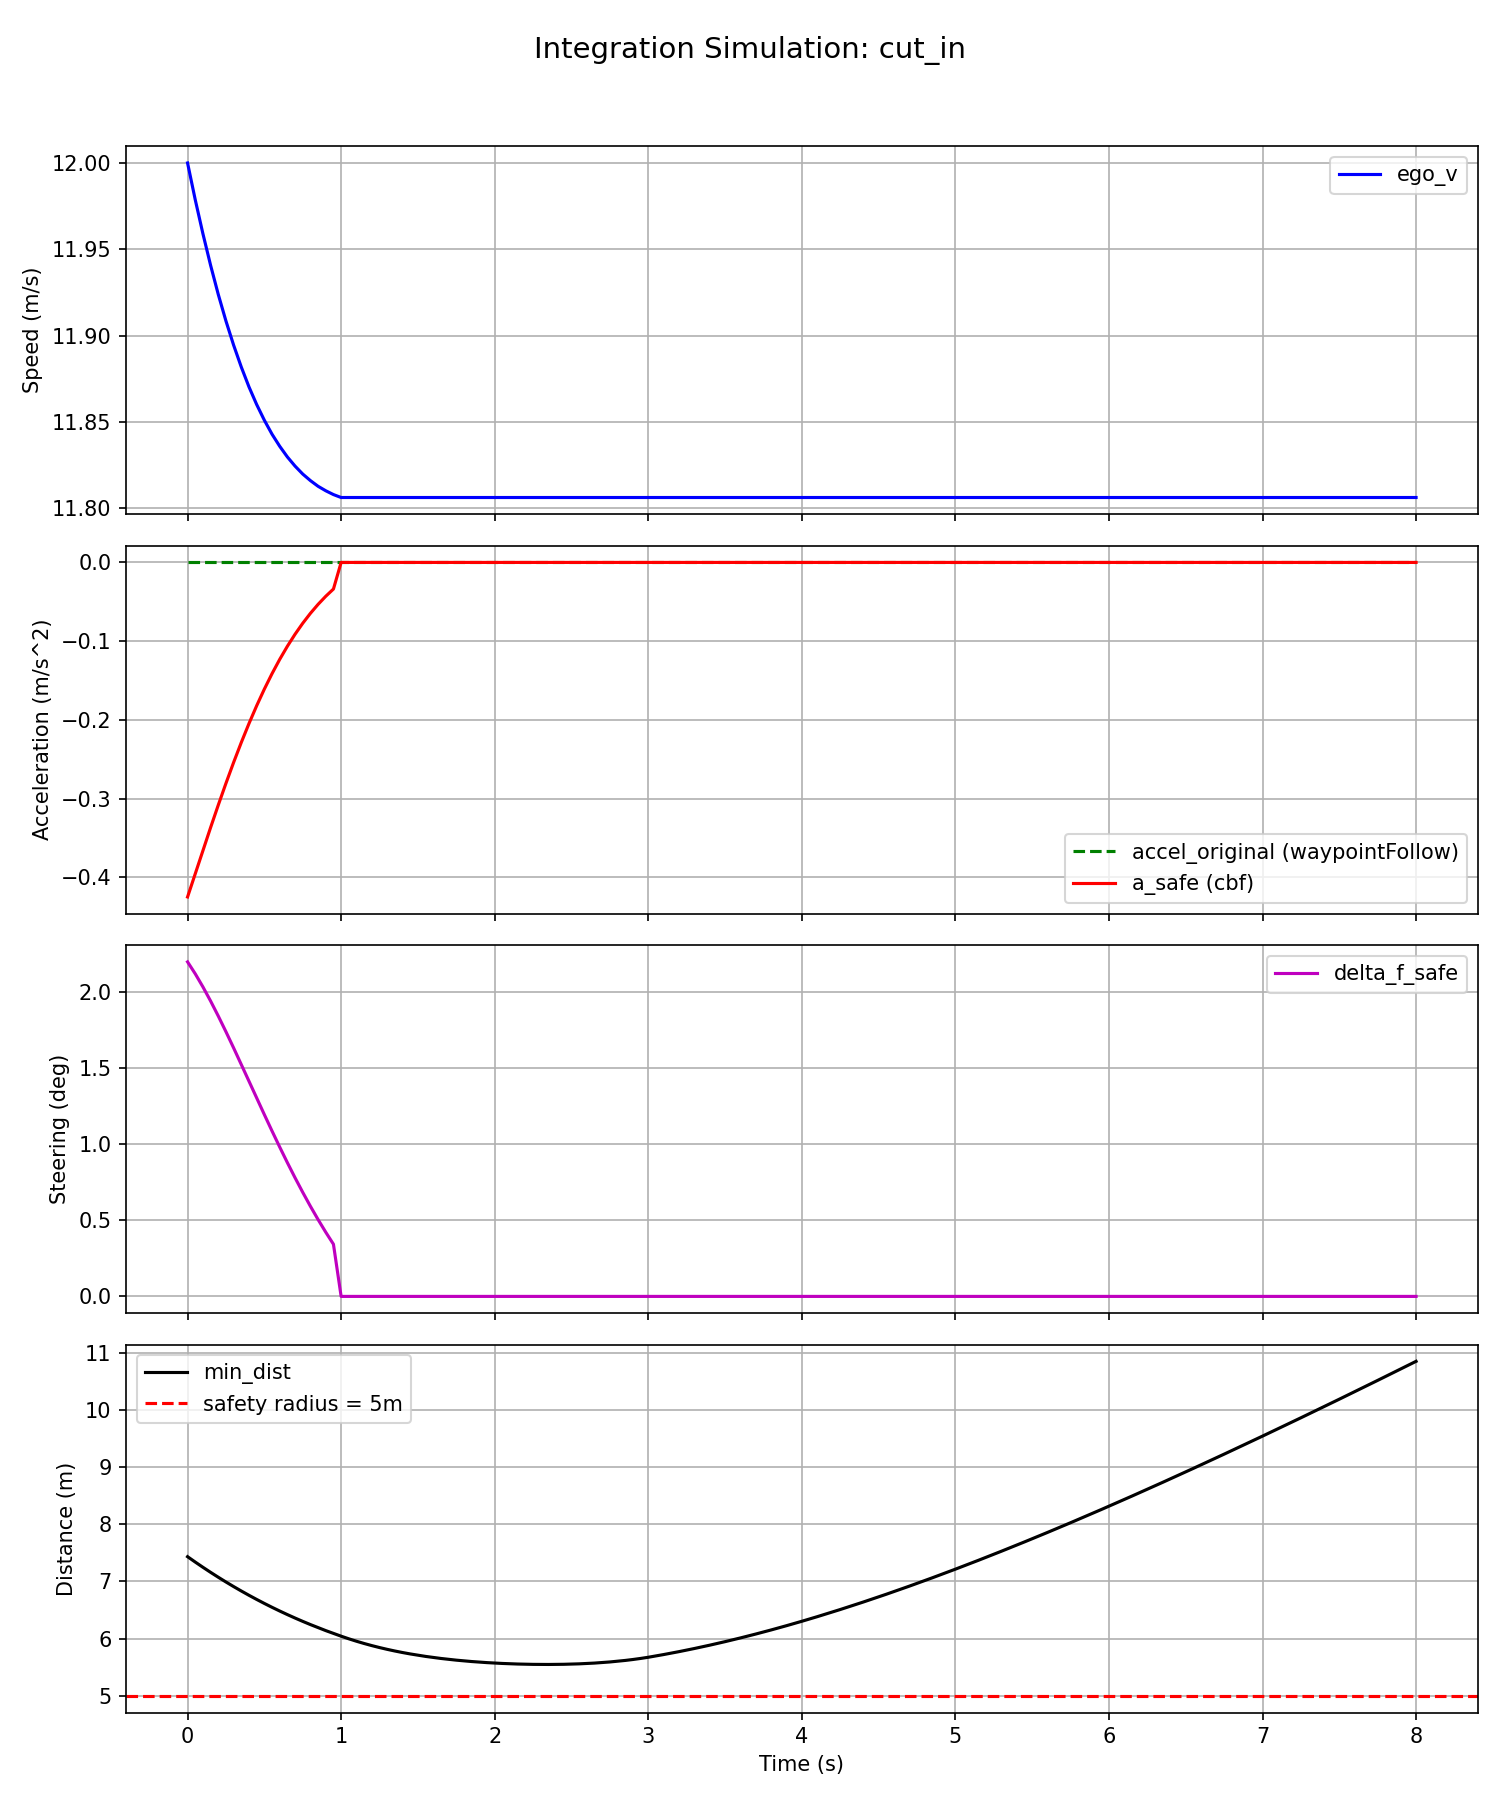

Values plotted in this chart, from the file beside it:
t, ego_x, ego_y, ego_v, ego_phi, sw_original, accel_original, a_safe, delta_f_safe, feasible, min_dist, ob0_x, ob0_y, ob0_vx, ob0_vy
0, 0, 0, 12, 0, 0, 0, -0.4251, 0.03833, 1, 7.433, 7, -2.5, 10, 0
0.05, 0.6, 0, 11.98, 0.00806, 0, 0, -0.3955, 0.03697, 1, 7.339, 7.5, -2.5, 10, 0
0.1, 1.199, 0.004827, 11.96, 0.01582, 0, 0, -0.366, 0.03547, 1, 7.248, 8, -2.5, 10, 0
0.15, 1.797, 0.01429, 11.94, 0.02325, 0, 0, -0.3369, 0.03385, 1, 7.159, 8.5, -2.5, 10, 0
0.2, 2.394, 0.02817, 11.92, 0.03034, 0, 0, -0.3083, 0.03213, 1, 7.074, 9, -2.5, 10, 0
0.25, 2.99, 0.04625, 11.91, 0.03705, 0, 0, -0.2807, 0.03033, 1, 6.991, 9.5, -2.5, 10, 0
0.3, 3.585, 0.06831, 11.89, 0.04338, 0, 0, -0.2541, 0.02847, 1, 6.91, 10, -2.5, 10, 0
0.35, 4.179, 0.0941, 11.88, 0.04932, 0, 0, -0.2287, 0.02657, 1, 6.833, 10.5, -2.5, 10, 0
0.4, 4.772, 0.1234, 11.87, 0.05485, 0, 0, -0.2047, 0.02466, 1, 6.758, 11, -2.5, 10, 0
0.45, 5.365, 0.1559, 11.86, 0.05998, 0, 0, -0.1821, 0.02274, 1, 6.685, 11.5, -2.5, 10, 0
0.5, 5.957, 0.1915, 11.85, 0.06471, 0, 0, -0.161, 0.02083, 1, 6.616, 12, -2.5, 10, 0
0.55, 6.548, 0.2298, 11.84, 0.06904, 0, 0, -0.1413, 0.01896, 1, 6.548, 12.5, -2.5, 10, 0
0.6, 7.139, 0.2706, 11.84, 0.07298, 0, 0, -0.1232, 0.01712, 1, 6.483, 13, -2.5, 10, 0
0.65, 7.729, 0.3138, 11.83, 0.07653, 0, 0, -0.1065, 0.01533, 1, 6.42, 13.5, -2.5, 10, 0
0.7, 8.319, 0.359, 11.82, 0.07971, 0, 0, -0.09123, 0.01359, 1, 6.36, 14, -2.5, 10, 0
0.75, 8.908, 0.4061, 11.82, 0.08253, 0, 0, -0.07731, 0.01193, 1, 6.302, 14.5, -2.5, 10, 0
0.8, 9.497, 0.4548, 11.82, 0.085, 0, 0, -0.06468, 0.01033, 1, 6.246, 15, -2.5, 10, 0
0.85, 10.09, 0.505, 11.81, 0.08714, 0, 0, -0.05327, 0.008803, 1, 6.192, 15.5, -2.5, 10, 0
0.9, 10.67, 0.5564, 11.81, 0.08897, 0, 0, -0.043, 0.007353, 1, 6.141, 16, -2.5, 10, 0
0.95, 11.26, 0.6088, 11.81, 0.09049, 0, 0, -0.0338, 0.00598, 1, 6.091, 16.5, -2.5, 10, 0
1, 11.85, 0.6622, 11.81, 0.09173, 0, 0, -0, -0, 1, 6.043, 17, -2.5, 10, 0
1.05, 12.44, 0.7163, 11.81, 0.09173, 0, 0, -0, -0, 1, 5.997, 17.5, -2.5, 10.07, 0.05
1.1, 13.03, 0.7703, 11.81, 0.09173, 0, 0, -0, -0, 1, 5.955, 18, -2.498, 10.15, 0.1
1.15, 13.61, 0.8244, 11.81, 0.09173, 0, 0, -0, -0, 1, 5.915, 18.51, -2.493, 10.22, 0.15
1.2, 14.2, 0.8785, 11.81, 0.09173, 0, 0, -0, -0, 1, 5.878, 19.02, -2.485, 10.3, 0.2
1.25, 14.79, 0.9325, 11.81, 0.09173, 0, 0, -0, -0, 1, 5.844, 19.54, -2.475, 10.38, 0.25
1.3, 15.38, 0.9866, 11.81, 0.09173, 0, 0, -0, -0, 1, 5.813, 20.06, -2.462, 10.45, 0.3
1.35, 15.96, 1.041, 11.81, 0.09173, 0, 0, -0, -0, 1, 5.784, 20.58, -2.447, 10.53, 0.35
1.4, 16.55, 1.095, 11.81, 0.09173, 0, 0, -0, -0, 1, 5.757, 21.11, -2.43, 10.6, 0.4
1.45, 17.14, 1.149, 11.81, 0.09173, 0, 0, -0, -0, 1, 5.733, 21.64, -2.41, 10.68, 0.45
1.5, 17.73, 1.203, 11.81, 0.09173, 0, 0, -0, -0, 1, 5.71, 22.17, -2.388, 10.75, 0.5
1.55, 18.32, 1.257, 11.81, 0.09173, 0, 0, -0, -0, 1, 5.69, 22.71, -2.362, 10.82, 0.55
1.6, 18.9, 1.311, 11.81, 0.09173, 0, 0, -0, -0, 1, 5.671, 23.25, -2.335, 10.9, 0.6
1.65, 19.49, 1.365, 11.81, 0.09173, 0, 0, -0, -0, 1, 5.654, 23.79, -2.305, 10.97, 0.65
1.7, 20.08, 1.419, 11.81, 0.09173, 0, 0, -0, -0, 1, 5.638, 24.34, -2.272, 11.05, 0.7
1.75, 20.67, 1.473, 11.81, 0.09173, 0, 0, -0, -0, 1, 5.624, 24.89, -2.237, 11.12, 0.75
1.8, 21.26, 1.527, 11.81, 0.09173, 0, 0, -0, -0, 1, 5.611, 25.45, -2.2, 11.2, 0.8
1.85, 21.84, 1.581, 11.81, 0.09173, 0, 0, -0, -0, 1, 5.6, 26.01, -2.16, 11.28, 0.85
1.9, 22.43, 1.635, 11.81, 0.09173, 0, 0, -0, -0, 1, 5.59, 26.57, -2.118, 11.35, 0.9
1.95, 23.02, 1.69, 11.81, 0.09173, 0, 0, -0, -0, 1, 5.581, 27.14, -2.072, 11.43, 0.95
2, 23.61, 1.744, 11.81, 0.09173, 0, 0, -0, -0, 1, 5.573, 27.71, -2.025, 11.5, 1
2.05, 24.19, 1.798, 11.81, 0.09173, 0, 0, -0, -0, 1, 5.566, 28.29, -1.975, 11.57, 1.05
2.1, 24.78, 1.852, 11.81, 0.09173, 0, 0, -0, -0, 1, 5.561, 28.87, -1.923, 11.65, 1.1
2.15, 25.37, 1.906, 11.81, 0.09173, 0, 0, -0, -0, 1, 5.556, 29.45, -1.867, 11.72, 1.15
2.2, 25.96, 1.96, 11.81, 0.09173, 0, 0, -0, -0, 1, 5.553, 30.04, -1.81, 11.8, 1.2
2.25, 26.55, 2.014, 11.81, 0.09173, 0, 0, -0, -0, 1, 5.55, 30.62, -1.75, 11.88, 1.25
2.3, 27.13, 2.068, 11.81, 0.09173, 0, 0, -0, -0, 1, 5.549, 31.22, -1.688, 11.95, 1.3
2.35, 27.72, 2.122, 11.81, 0.09173, 0, 0, -0, -0, 1, 5.549, 31.82, -1.623, 12.03, 1.35
2.4, 28.31, 2.176, 11.81, 0.09173, 0, 0, -0, -0, 1, 5.55, 32.42, -1.555, 12.1, 1.4
2.45, 28.9, 2.23, 11.81, 0.09173, 0, 0, -0, -0, 1, 5.552, 33.02, -1.485, 12.18, 1.45
2.5, 29.48, 2.284, 11.81, 0.09173, 0, 0, -0, -0, 1, 5.555, 33.63, -1.413, 12.25, 1.5
2.55, 30.07, 2.338, 11.81, 0.09173, 0, 0, -0, -0, 1, 5.56, 34.24, -1.337, 12.32, 1.55
2.6, 30.66, 2.392, 11.81, 0.09173, 0, 0, -0, -0, 1, 5.566, 34.86, -1.26, 12.4, 1.6
2.65, 31.25, 2.447, 11.81, 0.09173, 0, 0, -0, -0, 1, 5.573, 35.48, -1.18, 12.47, 1.65
2.7, 31.84, 2.501, 11.81, 0.09173, 0, 0, -0, -0, 1, 5.582, 36.1, -1.097, 12.55, 1.7
2.75, 32.42, 2.555, 11.81, 0.09173, 0, 0, -0, -0, 1, 5.593, 36.73, -1.012, 12.62, 1.75
2.8, 33.01, 2.609, 11.81, 0.09173, 0, 0, -0, -0, 1, 5.605, 37.36, -0.925, 12.7, 1.8
2.85, 33.6, 2.663, 11.81, 0.09173, 0, 0, -0, -0, 1, 5.619, 38, -0.835, 12.78, 1.85
2.9, 34.19, 2.717, 11.81, 0.09173, 0, 0, -0, -0, 1, 5.635, 38.64, -0.7425, 12.85, 1.9
2.95, 34.78, 2.771, 11.81, 0.09173, 0, 0, -0, -0, 1, 5.654, 39.28, -0.6475, 12.93, 1.95
... 101 more rows
